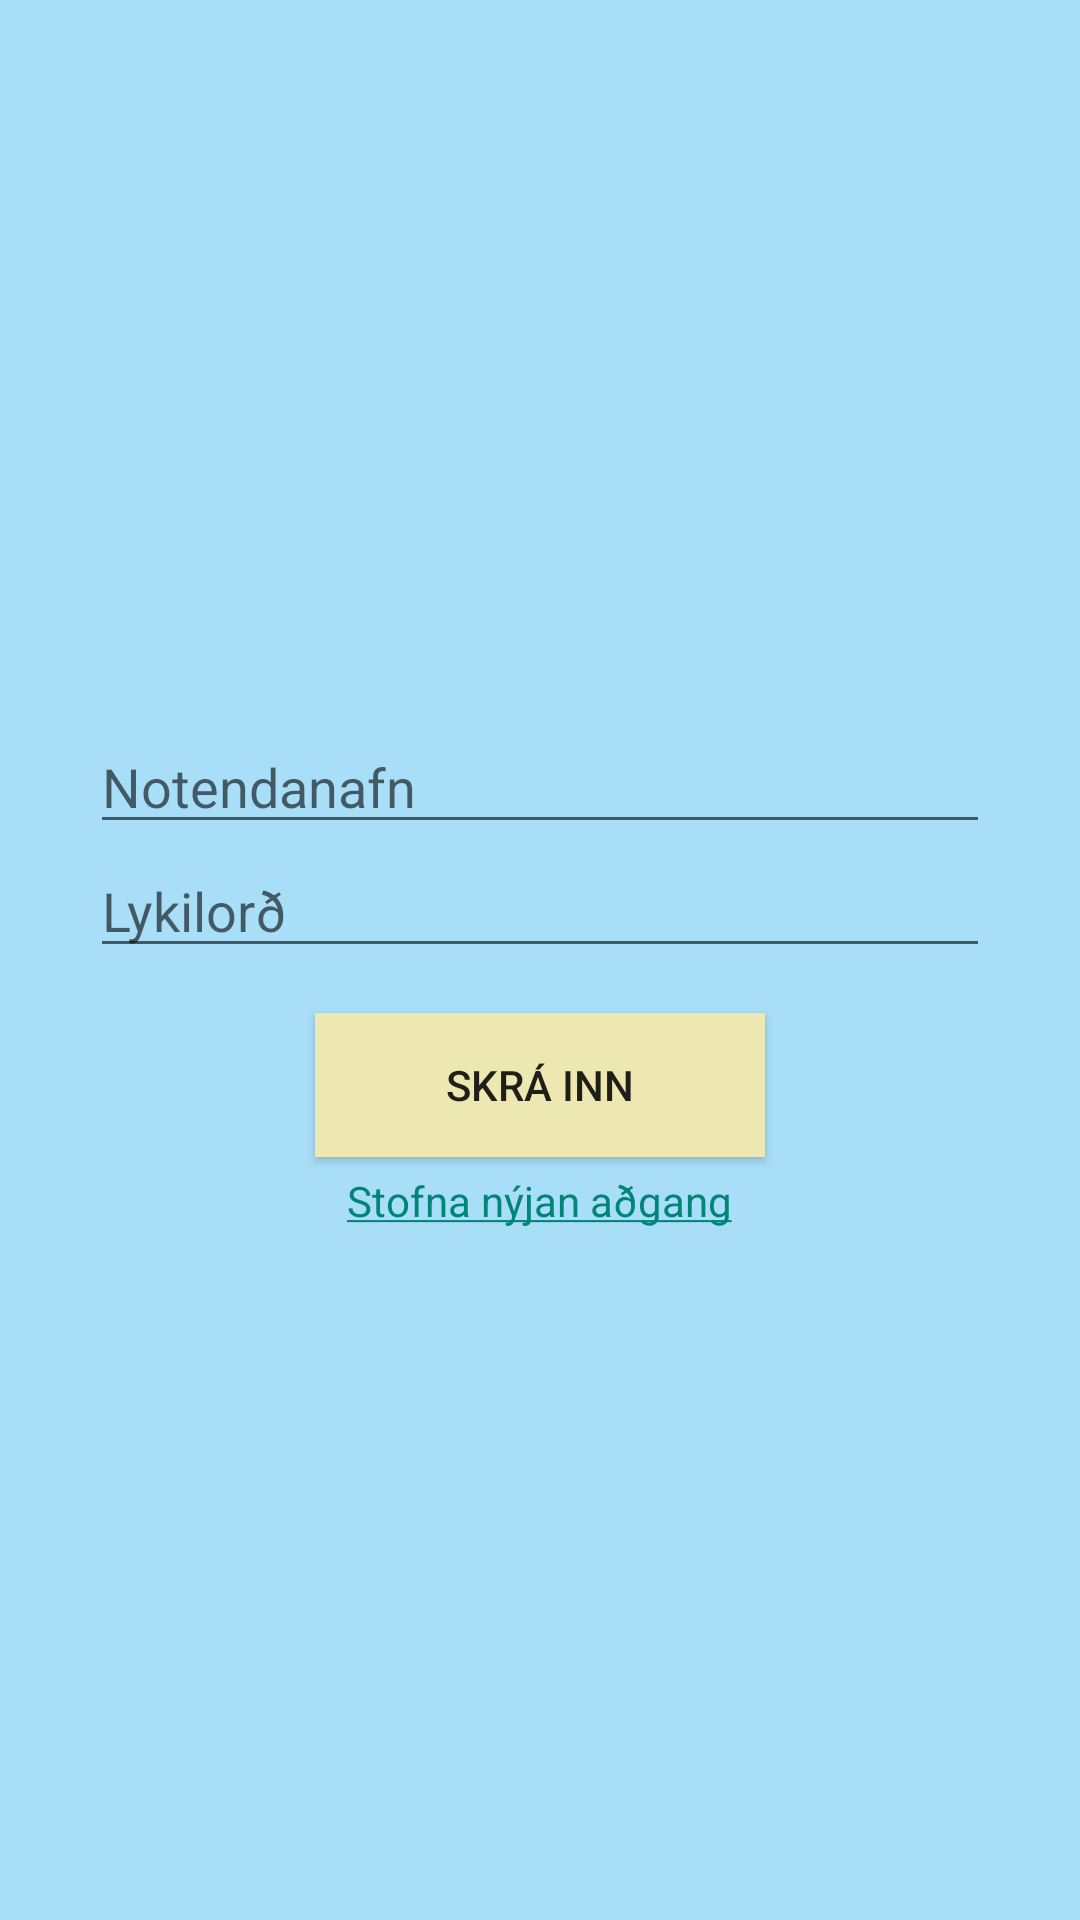

This screen was rendered from an Android layout file. Write that file and the resources it references.
<!-- AndroidManifest.xml: application theme Theme.AppCompat.Light -->
<!-- res/layout/activity_login.xml -->
<?xml version="1.0" encoding="utf-8"?>
<LinearLayout xmlns:android="http://schemas.android.com/apk/res/android"
    xmlns:app="http://schemas.android.com/apk/res-auto"
    xmlns:tools="http://schemas.android.com/tools"
    android:id="@+id/relativeLayout"
    android:background="@color/light_blue"
    android:layout_width="match_parent"
    android:layout_height="match_parent"
    android:gravity="center"
    android:orientation="vertical"
    tools:context=".LoginActivity">

    <LinearLayout
        android:layout_width="match_parent"
        android:layout_height="wrap_content"
        android:orientation="vertical"
        android:gravity="center_horizontal"
        android:paddingTop="10dp">


        <EditText
            android:id="@+id/login_username"
            android:layout_width="300dp"
            android:layout_height="wrap_content"
            android:inputType="text"
            android:hint="Notendanafn"/>
        <EditText
            android:id="@+id/login_password"
            android:layout_width="300dp"
            android:layout_height="wrap_content"
            android:inputType="textPassword"
            android:hint="Lykilorð"
            android:tooltipText="@string/app_name"/>
        <Button
            android:layout_marginTop="15dp"
            android:id="@+id/login_button"
            android:background="@color/light_yellow"
            android:layout_width="150dp"
            android:layout_height="wrap_content"
            android:text="@string/login_button"/>
        <TextView
            android:id="@+id/new_account_link"
            android:paddingTop="5dp"
            android:textColor="@color/orange"
            android:layout_width="wrap_content"
            android:layout_height="wrap_content"
            android:autoLink="web"
            android:text="@string/login_new_user"/>
    </LinearLayout>

</LinearLayout>
<!-- resources referenced by this layout -->
<resources>
  <color name="light_blue">#a9def9</color>
  <color name="light_yellow">#ede7b1</color>
  <color name="orange">#ff6700</color>
  <string name="app_name">Íþróttaappið</string>
  <string name="login_button">Skrá inn</string>
  <string name="login_new_user"><a href="#">Stofna nýjan aðgang</a></string>
</resources>
